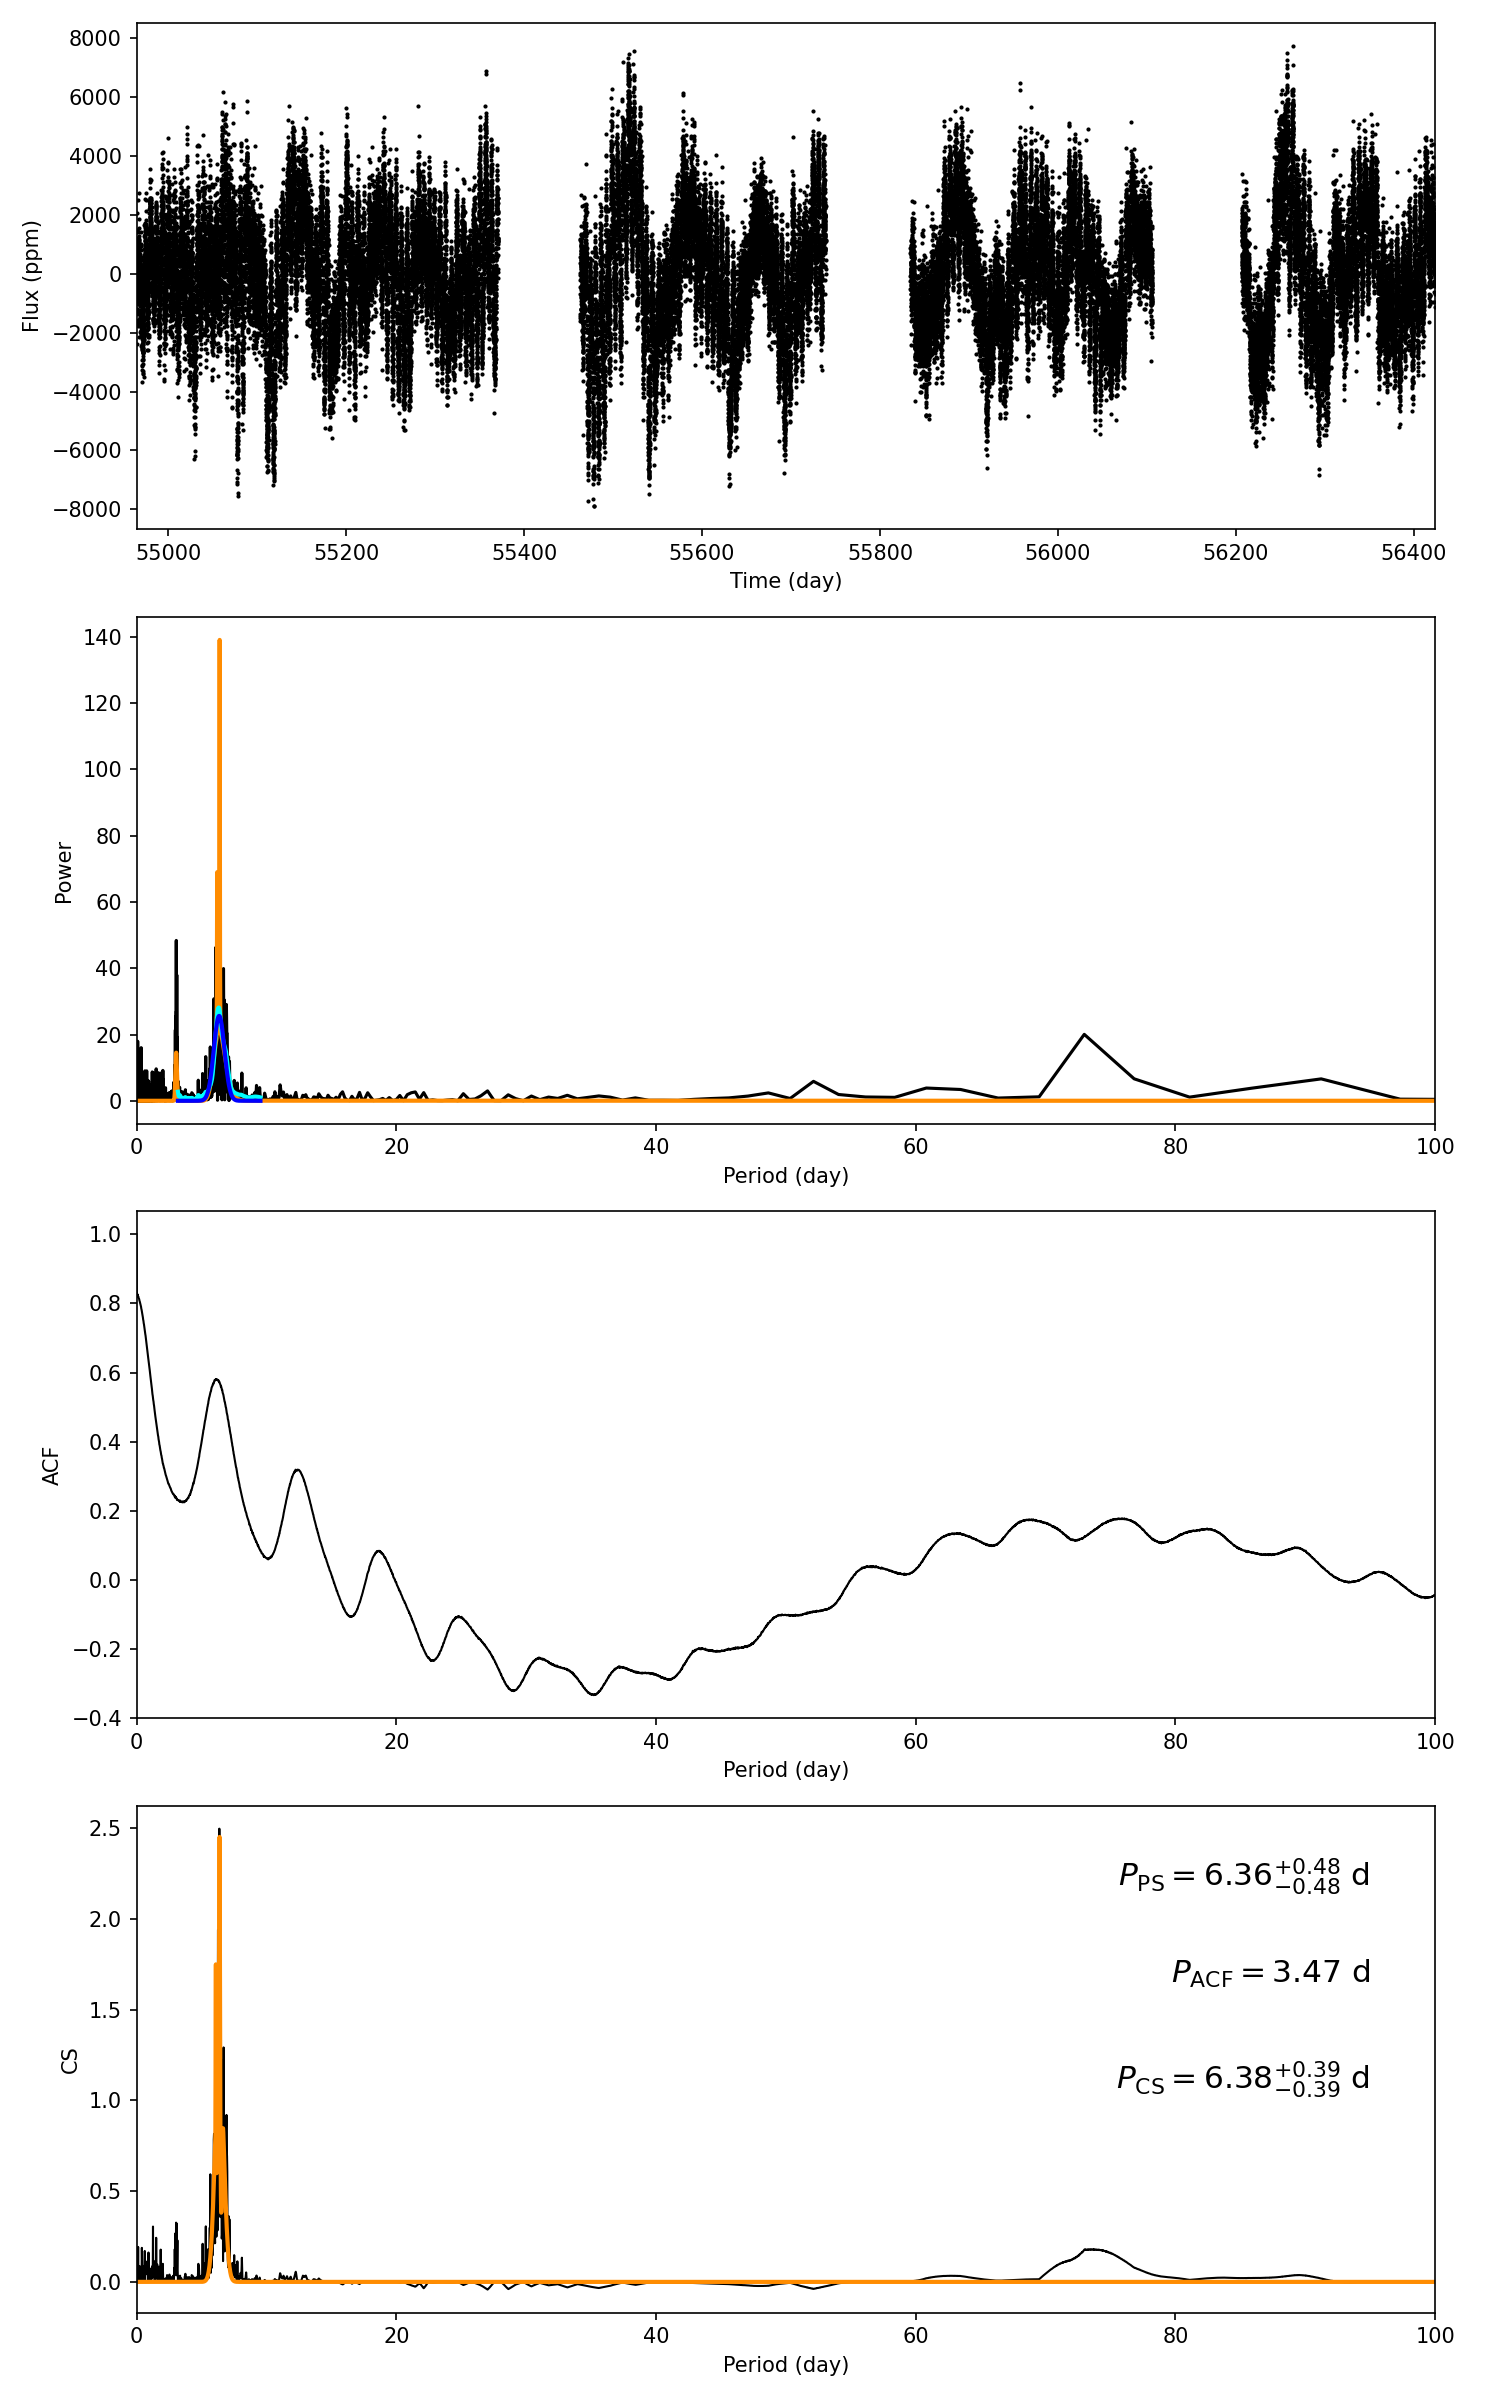

Values plotted in this chart, from the file beside it:
target_id, prot_ps, prot_acf, prot_cs, e_prot_ps, E_prot_ps, e_prot_acf, E_prot_acf, e_prot_cs, E_prot_cs, sph_ps, sph_acf, sph_cs, e_sph_ps, e_sph_acf, e_sph_cs, h_ps, fa_prob_ps, hacf, gacf, hcs
4380214, 6.362, 3.474, 6.383, 0.4817, 0.4817, -1.0, -1.0, 0.3922, 0.3922, 1774, 1582, 1739, 328.7, 340.3, 355.8, 61.96, 1.2336709412584968e-27, 0.3692, 0.4348, 2.497
